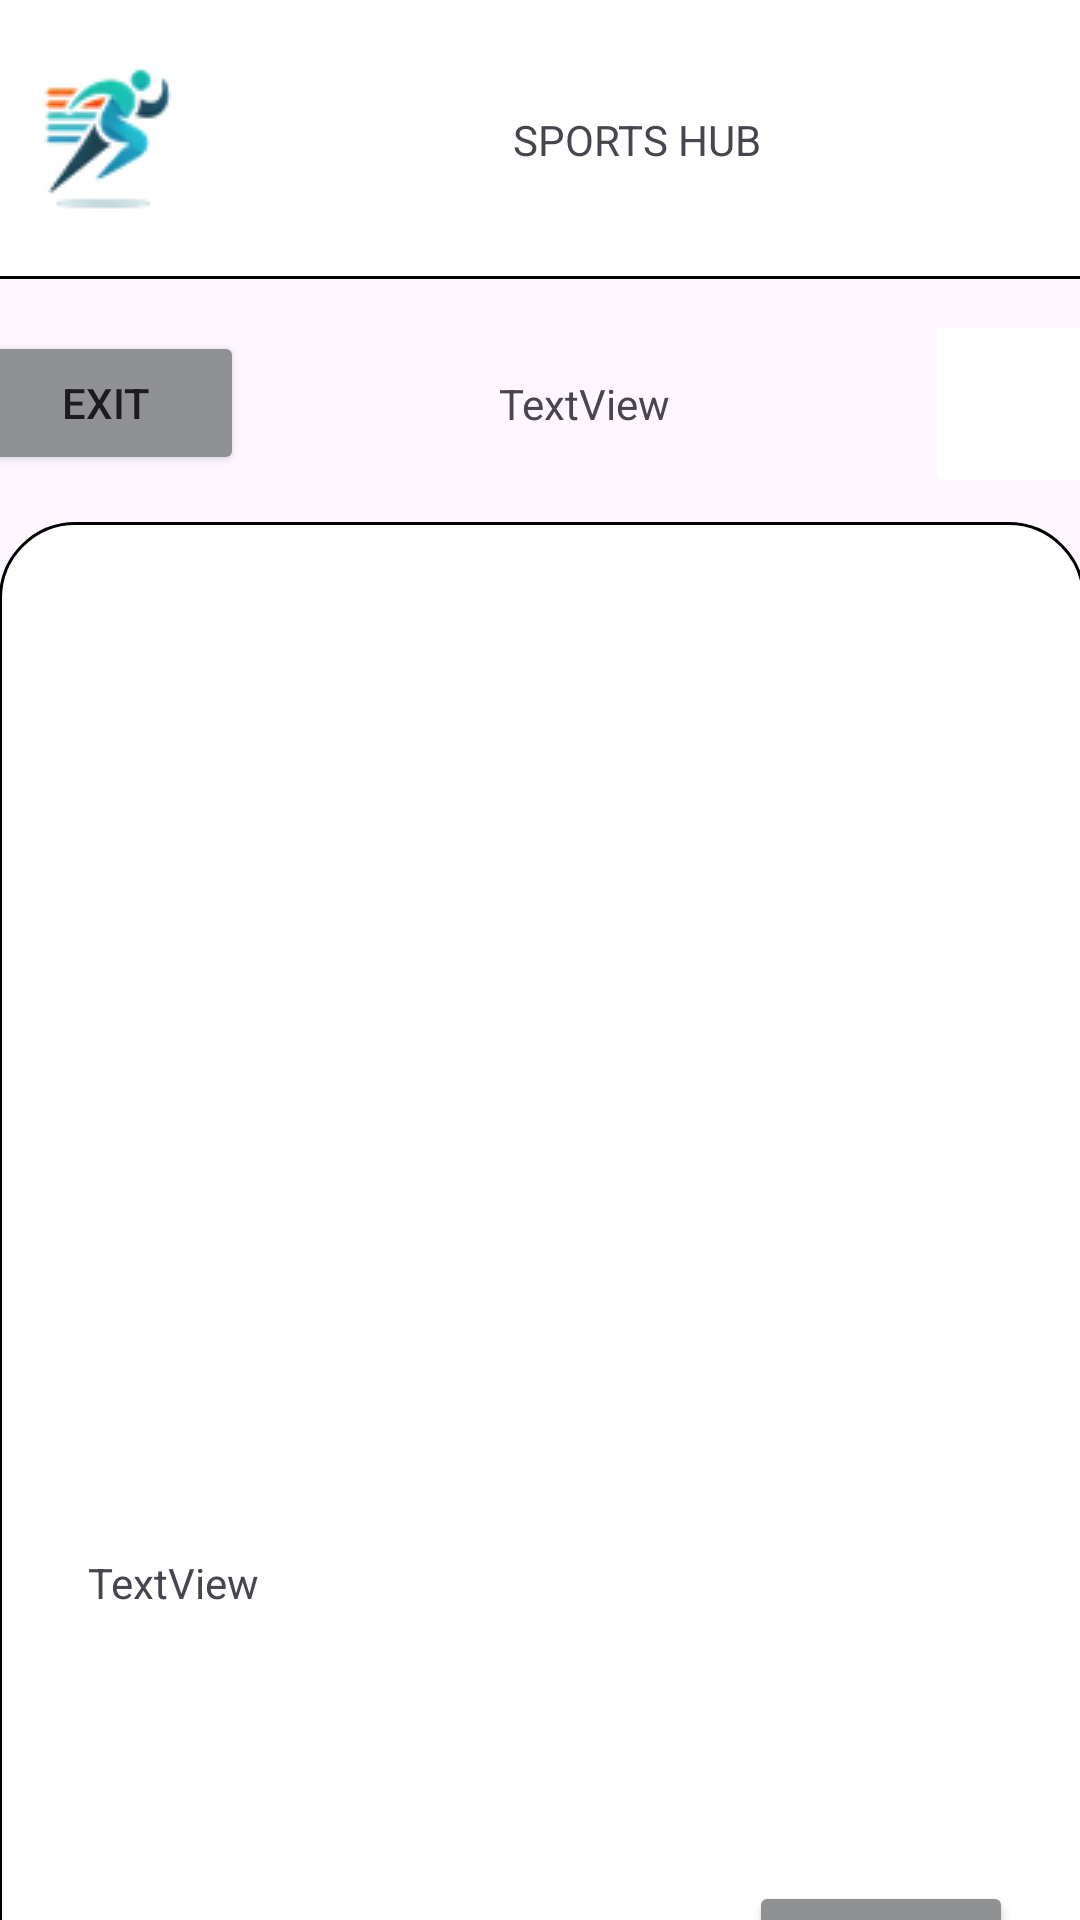

Produce the Android XML layout that renders to this screen, including the resource entries it uses.
<!-- AndroidManifest.xml: application theme Theme.M13Proyecto1 -->
<!-- res/layout/activity_item_detail.xml -->
<?xml version="1.0" encoding="utf-8"?>
<androidx.constraintlayout.widget.ConstraintLayout xmlns:android="http://schemas.android.com/apk/res/android"
    xmlns:app="http://schemas.android.com/apk/res-auto"
    xmlns:tools="http://schemas.android.com/tools"
    android:id="@+id/main"
    android:layout_width="match_parent"
    android:layout_height="match_parent"
    android:backgroundTint="@color/white"
    tools:context=".activitys.ItemDetail">

    <LinearLayout
        android:id="@+id/linearLayout"
        android:layout_width="408dp"
        android:layout_height="93dp"
        android:background="@drawable/frame_27"
        android:gravity="center"
        android:orientation="horizontal"
        app:layout_constraintEnd_toEndOf="parent"
        app:layout_constraintStart_toStartOf="parent"
        app:layout_constraintTop_toTopOf="parent">

        <ImageButton
            android:id="@+id/brandImage"
            android:layout_width="wrap_content"
            android:layout_height="wrap_content"
            android:layout_weight="1"
            android:backgroundTint="@color/white"
            android:contentDescription="Foto de la marca"
            app:srcCompat="@drawable/logo_64px" />

        <TextView
            android:id="@+id/brandName"
            android:layout_width="214dp"
            android:layout_height="37dp"
            android:layout_weight="1"
            android:gravity="center"
            android:text="SPORTS HUB" />

        <ImageButton
            android:id="@+id/userPhoto"
            android:layout_width="wrap_content"
            android:layout_height="wrap_content"
            android:layout_weight="1"
            android:backgroundTint="@color/white"
            android:contentDescription="Foto de usuario"
            app:srcCompat="@drawable/usuario__6_" />

    </LinearLayout>

    <LinearLayout
        android:id="@+id/linearLayout4"
        android:layout_width="382dp"
        android:layout_height="63dp"
        android:layout_marginTop="10dp"
        android:gravity="center"
        android:orientation="horizontal"
        app:layout_constraintEnd_toEndOf="parent"
        app:layout_constraintStart_toStartOf="parent"
        app:layout_constraintTop_toBottomOf="@+id/linearLayout">

        <Button
            android:id="@+id/exitButton"
            android:layout_width="53dp"
            android:layout_height="wrap_content"
            android:layout_weight="1"
            android:backgroundTint="@color/material_dynamic_neutral60"
            android:text="Exit" />

        <TextView
            android:id="@+id/productText"
            android:layout_width="188dp"
            android:layout_height="37dp"
            android:layout_weight="1"
            android:gravity="center"
            android:text="TextView" />

        <ImageButton
            android:id="@+id/purchase"
            android:layout_width="wrap_content"
            android:layout_height="63dp"
            android:layout_weight="1"
            android:backgroundTint="@color/white"
            android:contentDescription="Carrito"
            app:srcCompat="@drawable/carrito_de_compras__1_" />
    </LinearLayout>

    <androidx.constraintlayout.widget.ConstraintLayout
        android:id="@+id/constraintLayout2"
        android:layout_width="362dp"
        android:layout_height="517dp"
        android:layout_marginTop="8dp"
        android:background="@drawable/frame_26"
        app:layout_constraintEnd_toEndOf="parent"
        app:layout_constraintHorizontal_bias="0.489"
        app:layout_constraintStart_toStartOf="parent"
        app:layout_constraintTop_toBottomOf="@+id/linearLayout4">

        <ImageView
            android:id="@+id/productImg"
            android:layout_width="308dp"
            android:layout_height="307dp"
            android:layout_marginTop="16dp"
            app:layout_constraintEnd_toEndOf="parent"
            app:layout_constraintStart_toStartOf="parent"
            app:layout_constraintTop_toTopOf="parent"
            app:srcCompat="@drawable/image_frame" />

        <TextView
            android:id="@+id/productDescript"
            android:layout_width="303dp"
            android:layout_height="107dp"
            android:layout_marginTop="21dp"
            android:text="TextView"
            app:layout_constraintEnd_toEndOf="parent"
            app:layout_constraintStart_toStartOf="parent"
            app:layout_constraintTop_toBottomOf="@+id/productImg" />

        <Button
            android:id="@+id/priceButton"
            android:layout_width="wrap_content"
            android:layout_height="wrap_content"
            android:layout_marginEnd="24dp"
            android:layout_marginBottom="16dp"
            android:backgroundTint="@color/material_dynamic_neutral60"
            android:text="0 €"
            app:layout_constraintBottom_toBottomOf="parent"
            app:layout_constraintEnd_toEndOf="parent" />
    </androidx.constraintlayout.widget.ConstraintLayout>

</androidx.constraintlayout.widget.ConstraintLayout>
<!-- resources referenced by this layout -->
<resources>
  <!-- drawable frame_26 (drawable) -->
  <?xml version="1.0" encoding="utf-8"?>
  <shape xmlns:android="http://schemas.android.com/apk/res/android">
  
      
      <solid android:color="#FFFFFF" /> 
  
      
      <corners
          android:radius="25dp" /> 
  
      
      <stroke
          android:width="1dp"
          android:color="#000000" /> 
  
      
  
  </shape>
  <!-- drawable frame_27 (drawable) -->
  <layer-list xmlns:android="http://schemas.android.com/apk/res/android">
      
      <item>
          <shape>
              <solid android:color="#FFFFFF" /> 
          </shape>
      </item>
  
      
      <item
          android:gravity="bottom"
          android:height="1dp"> 
          <shape>
              <solid android:color="#000000" /> 
          </shape>
      </item>
  </layer-list>
  <!-- drawable image_frame (drawable) -->
  <?xml version="1.0" encoding="utf-8"?>
  <shape xmlns:android="http://schemas.android.com/apk/res/android">
  
      
      <solid android:color="#FFFFFF" /> 
  
      
      <corners
          android:radius="25dp" /> 
  
  </shape>
  <!-- drawable logo_64px: png bitmap (drawable, 5031 bytes) -->
  <style name="Theme.M13Proyecto1" parent="Base.Theme.M13Proyecto1" />
  <style name="Base.Theme.M13Proyecto1" parent="Theme.Material3.DayNight.NoActionBar">
          
          
      </style>
  <!-- not gathered from this repository: default colours our renderer supplied (Android Studio template values) -->
  <color name="white">#FFFFFFFF</color>
</resources>
